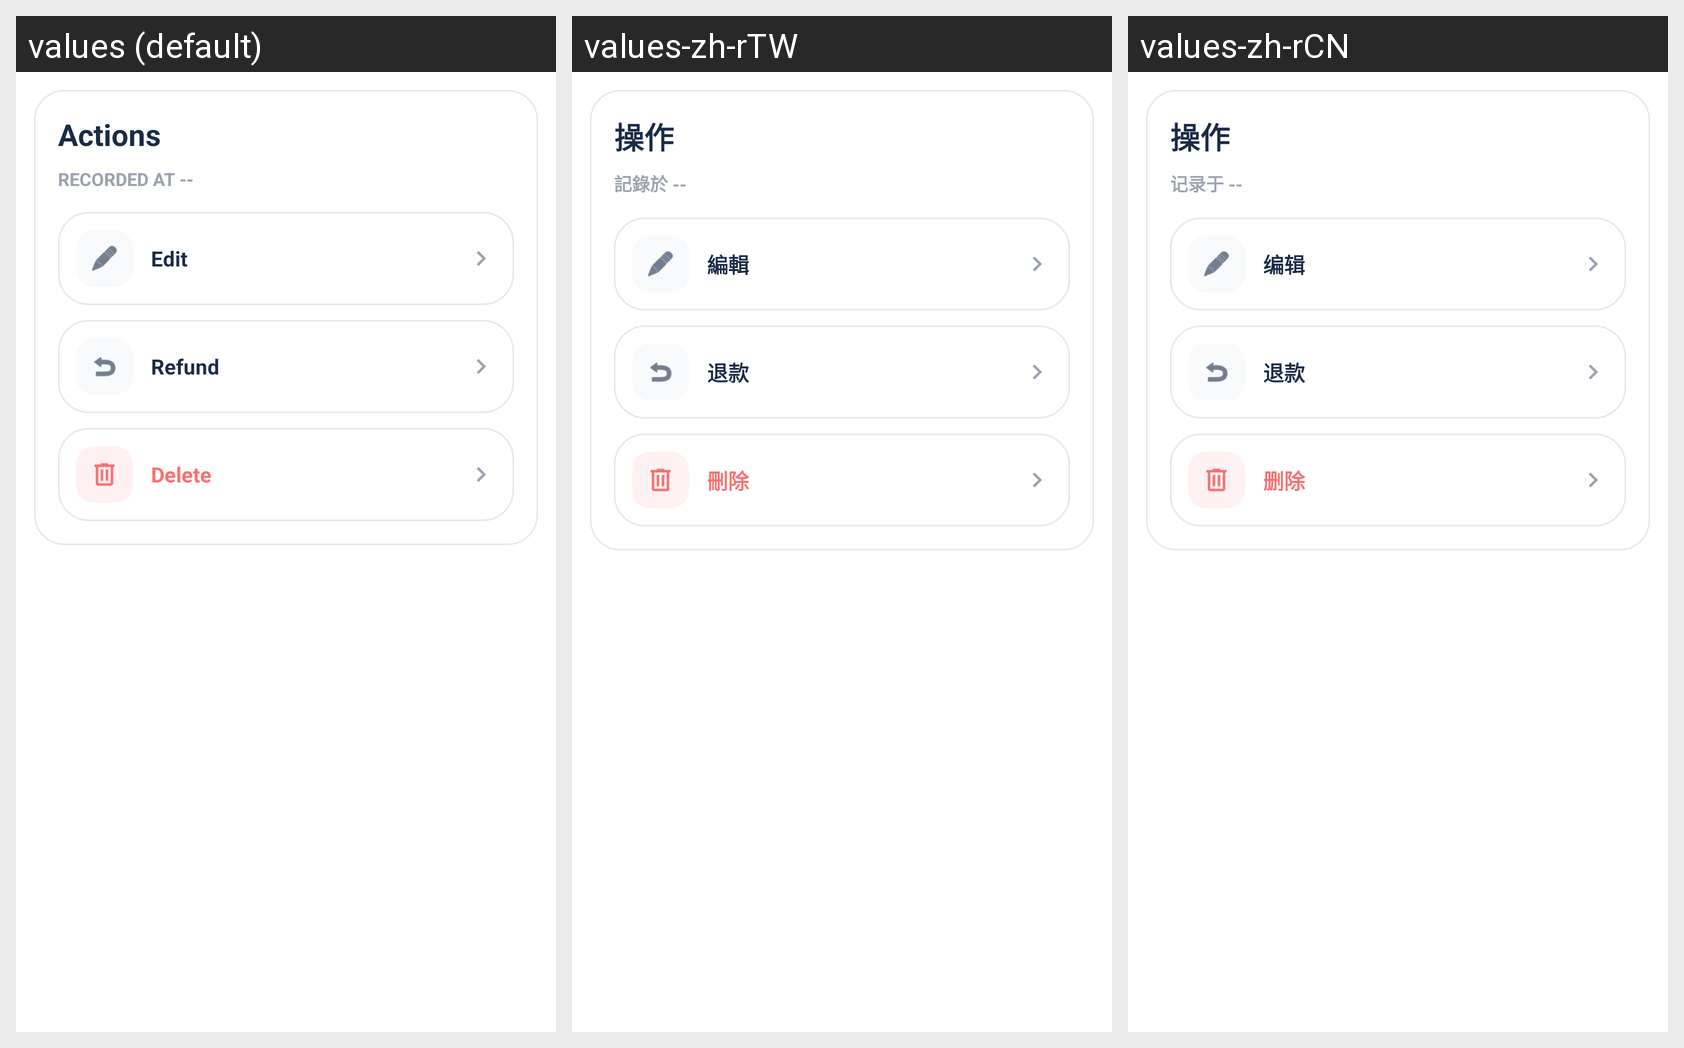

The same Android screen rendered under several of its app's locales, left to right. List the strings drawn on it with the default value and each locale's translation.
Android screen res/layout/dialog_transaction_actions.xml rendered under 3 locales, left to right: values (default), values-zh-rTW, values-zh-rCN. Device: Nexus 5 (rendered at 1080×1920; each locale shown at half size, 540×960, under a caption strip naming it); theme Theme.Account.
Strings drawn on this screen, with the default value and each locale's value (text and hints the layout hard-codes, and strings that could not be matched under every locale, appear in the picture but are not listed):

transaction_actions
  values: Actions
  values-zh-rTW: 操作
  values-zh-rCN: 操作

dialog_actions_recorded_placeholder
  values: RECORDED AT --
  values-zh-rTW: 記錄於 --
  values-zh-rCN: 记录于 --

edit
  values: Edit
  values-zh-rTW: 編輯
  values-zh-rCN: 编辑

refund
  values: Refund
  values-zh-rTW: 退款
  values-zh-rCN: 退款

delete
  values: Delete
  values-zh-rTW: 刪除
  values-zh-rCN: 删除
